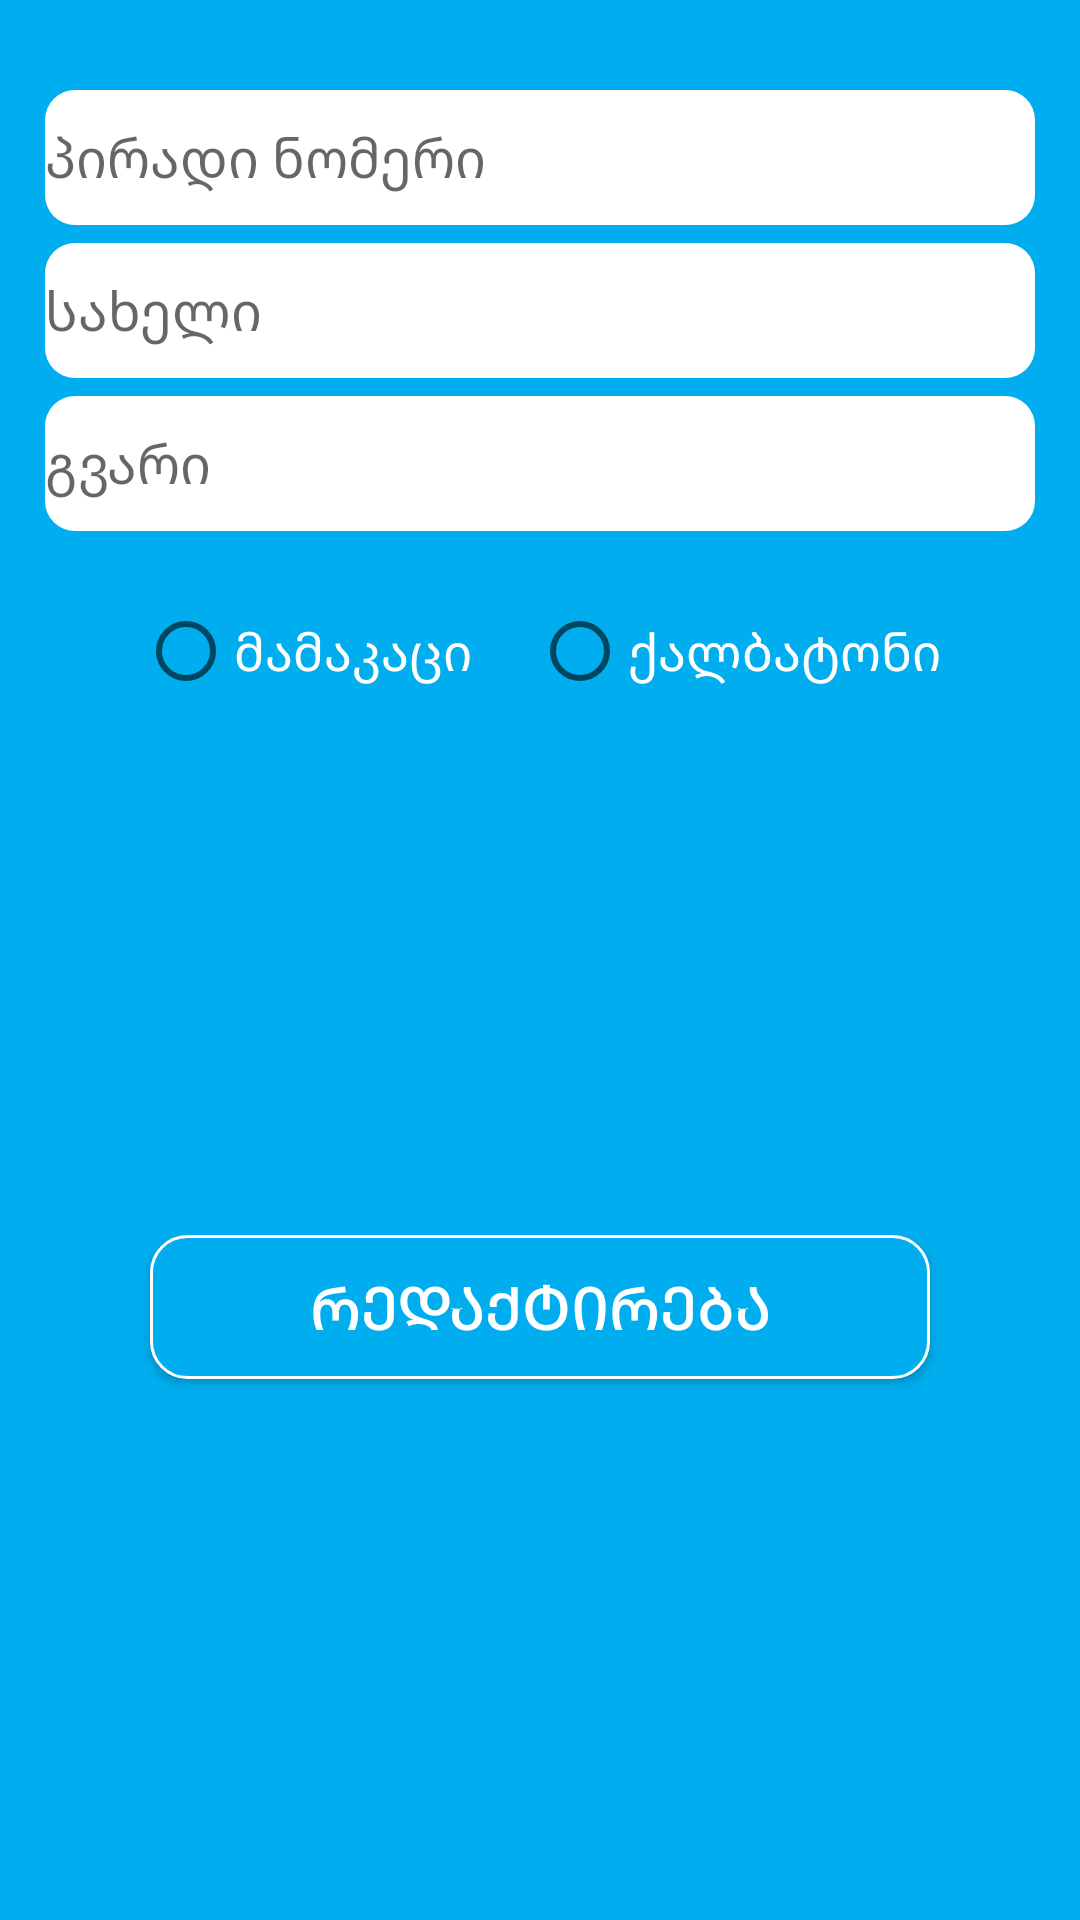

Write the Android layout XML for this screen, with the resource values it uses.
<!-- AndroidManifest.xml: application theme Theme.ReccyclerGrid -->
<!-- res/layout/modify_person_dialog.xml -->
<?xml version="1.0" encoding="utf-8"?>
<androidx.constraintlayout.widget.ConstraintLayout xmlns:android="http://schemas.android.com/apk/res/android"
    xmlns:app="http://schemas.android.com/apk/res-auto"
    android:layout_width="match_parent"
    android:layout_height="match_parent"
    android:background="@color/blue">


    <LinearLayout
        android:id="@+id/linearLayout2"
        android:layout_width="match_parent"
        android:layout_height="wrap_content"
        android:layout_marginStart="15dp"
        android:layout_marginTop="30dp"
        android:layout_marginEnd="15dp"
        android:orientation="vertical"
        android:weightSum="3"
        app:layout_constraintEnd_toEndOf="parent"
        app:layout_constraintStart_toStartOf="parent"
        app:layout_constraintTop_toTopOf="parent">

        <androidx.appcompat.widget.AppCompatEditText
            android:id="@+id/modifyID"
            android:layout_width="match_parent"
            android:layout_height="45dp"
            android:layout_marginBottom="6dp"
            android:background="@drawable/item_background"
            android:backgroundTint="@color/white"
            android:hint="@string/id"
            android:inputType="number" />

        <androidx.appcompat.widget.AppCompatEditText
            android:id="@+id/modifyName"
            android:layout_width="match_parent"
            android:layout_height="45dp"
            android:layout_marginBottom="6dp"
            android:background="@drawable/item_background"
            android:backgroundTint="@color/white"
            android:hint="@string/name" />

        <androidx.appcompat.widget.AppCompatEditText
            android:id="@+id/modifyLastName"
            android:layout_width="match_parent"
            android:layout_height="45dp"
            android:layout_marginBottom="6dp"
            android:background="@drawable/item_background"
            android:backgroundTint="@color/white"
            android:hint="@string/last_name" />

    </LinearLayout>

    <RadioGroup
        android:id="@+id/modifyRadioGroup"
        android:layout_width="match_parent"
        android:layout_height="wrap_content"
        android:gravity="center"
        android:orientation="horizontal"
        app:layout_constraintEnd_toEndOf="parent"
        app:layout_constraintStart_toStartOf="parent"
        app:layout_constraintTop_toBottomOf="@+id/linearLayout2">

        <androidx.appcompat.widget.AppCompatRadioButton
            android:id="@+id/modifyRbMale"
            android:layout_width="wrap_content"
            android:layout_height="wrap_content"
            android:layout_gravity="center"
            android:layout_margin="10dp"
            android:text="@string/male"
            android:textColor="@color/white"
            android:textSize="17sp" />

        <androidx.appcompat.widget.AppCompatRadioButton
            android:id="@+id/modifyRbFemale"
            android:layout_width="wrap_content"
            android:layout_height="wrap_content"
            android:layout_gravity="center"
            android:layout_margin="10dp"
            android:text="@string/female"
            android:textColor="@color/white"
            android:textSize="17sp" />
    </RadioGroup>

    <androidx.appcompat.widget.AppCompatButton
        android:id="@+id/btnModify"
        android:layout_width="match_parent"
        android:layout_height="wrap_content"
        android:layout_marginStart="50dp"
        android:layout_marginEnd="50dp"
        android:layout_marginBottom="20dp"
        android:background="@drawable/buttons_background"
        android:text="@string/modify"
        android:textColor="@color/white"
        android:textSize="20sp"
        app:layout_constraintBottom_toBottomOf="parent"
        app:layout_constraintEnd_toEndOf="parent"
        app:layout_constraintStart_toStartOf="parent"
        app:layout_constraintTop_toBottomOf="@+id/modifyRadioGroup" />


</androidx.constraintlayout.widget.ConstraintLayout>
<!-- resources referenced by this layout -->
<resources>
  <color name="blue">#00AEEF</color>
  <color name="white">#FFFFFFFF</color>
  <!-- drawable buttons_background (drawable) -->
  <?xml version="1.0" encoding="utf-8"?>
  <shape xmlns:android="http://schemas.android.com/apk/res/android"
      android:shape="rectangle">
  
      <solid android:color="#00AEEF" />
      <stroke
          android:width="1dp"
          android:color="@color/white" />
      <corners android:radius="12dp" />
  
  </shape>
  <!-- drawable item_background (drawable) -->
  <?xml version="1.0" encoding="utf-8"?>
  <shape xmlns:android="http://schemas.android.com/apk/res/android"
      android:shape="rectangle">
  
      <solid android:color="#00AEEF" />
      <corners android:radius="10dp" />
  
  </shape>
  <string name="female">ქალბატონი</string>
  <string name="id">პირადი ნომერი</string>
  <string name="last_name">გვარი</string>
  <string name="male">მამაკაცი</string>
  <string name="modify">რედაქტირება</string>
  <string name="name">სახელი</string>
  <style name="Theme.ReccyclerGrid" parent="Theme.MaterialComponents.DayNight.DarkActionBar">
          
          <item name="colorPrimary">@color/purple_500</item>
          <item name="colorPrimaryVariant">@color/purple_700</item>
          <item name="colorOnPrimary">@color/white</item>
          
          <item name="colorSecondary">@color/teal_200</item>
          <item name="colorSecondaryVariant">@color/teal_700</item>
          <item name="colorOnSecondary">@color/black</item>
          
          <item name="android:statusBarColor" tools:targetApi="l">?attr/colorPrimaryVariant</item>
          
      </style>
  <color name="purple_500">#FF6200EE</color>
  <color name="purple_700">#FF3700B3</color>
  <color name="teal_200">#FF03DAC5</color>
  <color name="teal_700">#FF018786</color>
  <color name="black">#FF000000</color>
</resources>
